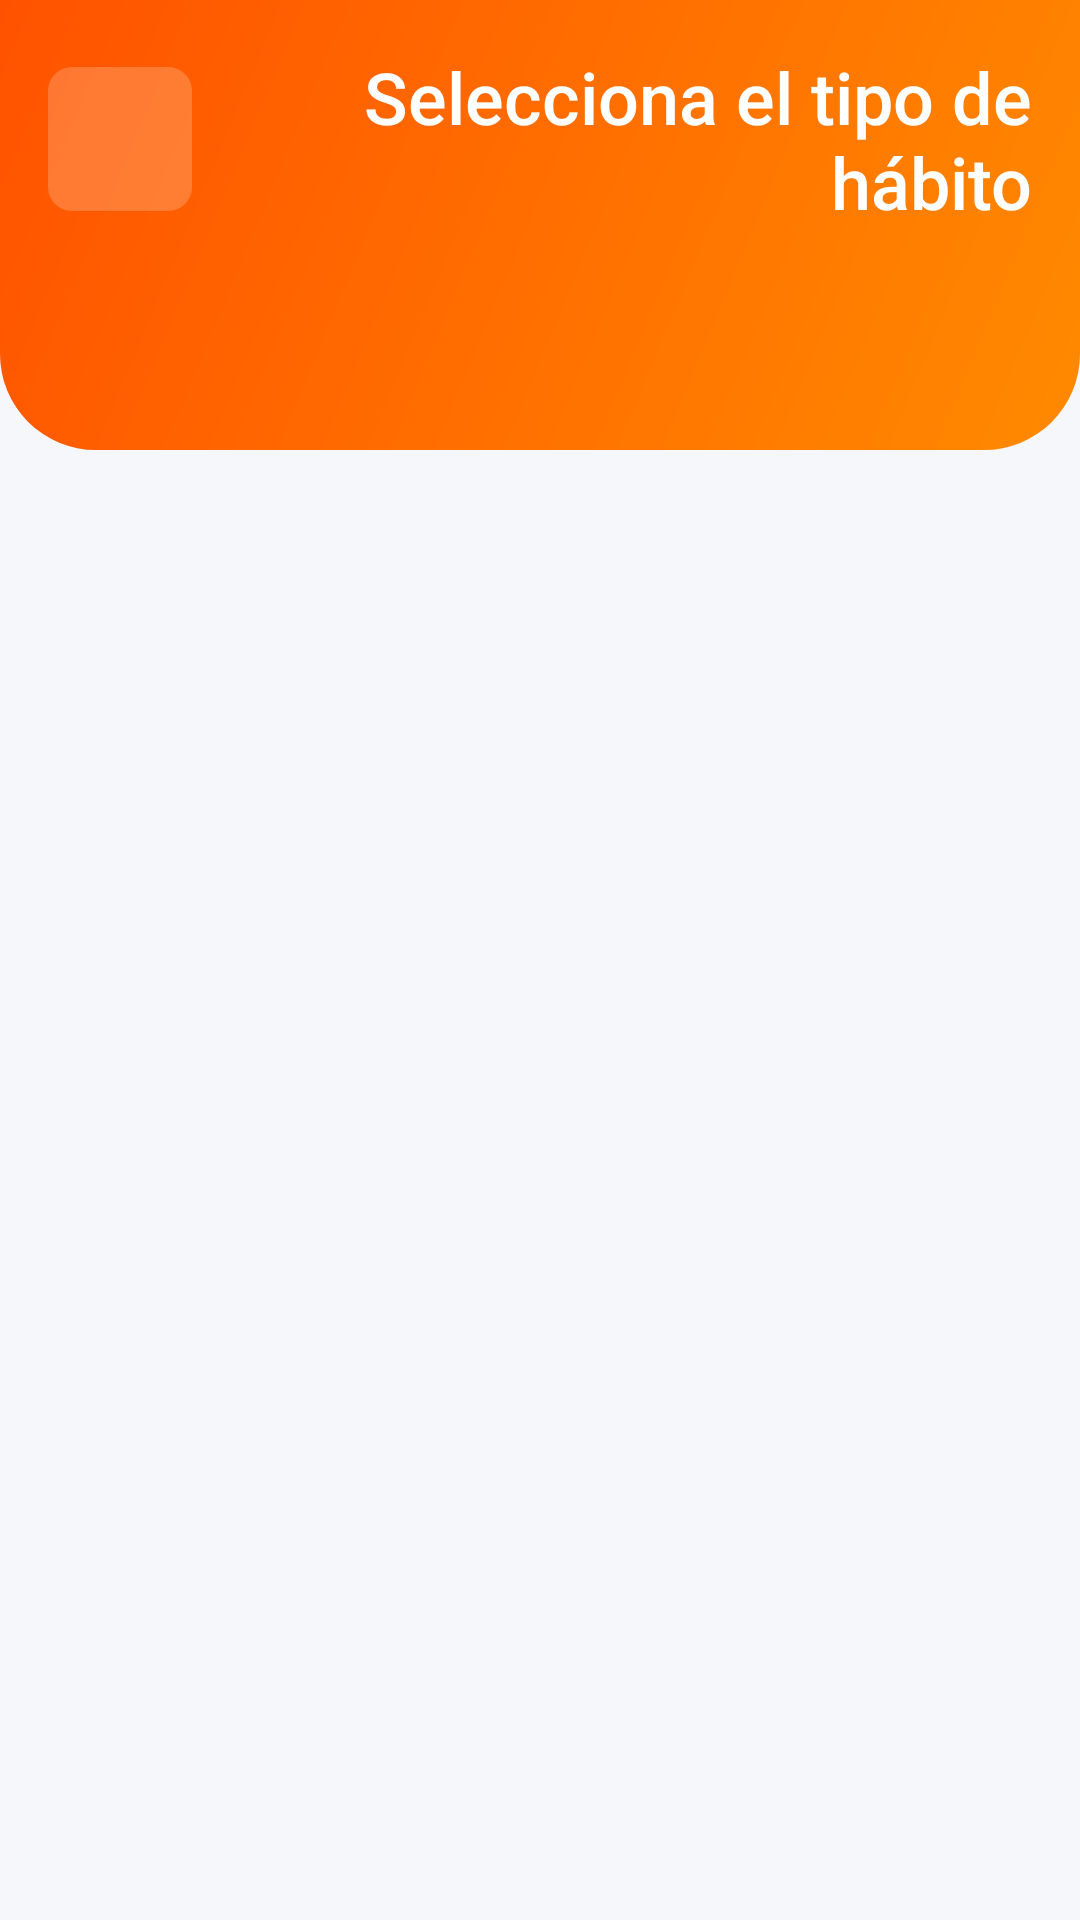

Write the Android layout XML for this screen, with the resource values it uses.
<!-- AndroidManifest.xml: application theme Theme.Proyecto_01_11_25 -->
<!-- res/layout/activity_select_habit_type.xml -->
<?xml version="1.0" encoding="utf-8"?>
<androidx.constraintlayout.widget.ConstraintLayout xmlns:android="http://schemas.android.com/apk/res/android"
    xmlns:app="http://schemas.android.com/apk/res-auto"
    android:layout_width="match_parent"
    android:layout_height="match_parent"
    android:background="#F5F7FA">

    
    <View
        android:id="@+id/headerBackground"
        android:layout_width="match_parent"
        android:layout_height="150dp"
        android:background="@drawable/bg_header_curve"
        app:layout_constraintTop_toTopOf="parent" />

    
    <androidx.constraintlayout.widget.ConstraintLayout
        android:id="@+id/headerLayout"
        android:layout_width="match_parent"
        android:layout_height="wrap_content"
        android:layout_margin="@dimen/margin_medium"
        app:layout_constraintTop_toTopOf="parent">

        <ImageButton
            android:id="@+id/btnBack"
            android:layout_width="48dp"
            android:layout_height="48dp"
            android:src="@drawable/ic_arrow_back_24"
            android:background="@drawable/drawable_gradient_orange"
            android:backgroundTint="#33FFFFFF"
            android:contentDescription="@string/back"
            app:tint="@android:color/white"
            android:padding="12dp"
            app:layout_constraintStart_toStartOf="parent"
            app:layout_constraintTop_toTopOf="parent"
            app:layout_constraintBottom_toBottomOf="parent" />

        <TextView
            android:layout_width="0dp"
            android:layout_height="wrap_content"
            android:text="@string/select_habit_type"
            android:fontFamily="sans-serif-medium"
            android:textColor="@android:color/white"
            android:textSize="24sp"
            android:gravity="center_vertical|end"
            app:layout_constraintTop_toTopOf="parent"
            app:layout_constraintBottom_toBottomOf="parent"
            app:layout_constraintStart_toEndOf="@id/btnBack"
            app:layout_constraintEnd_toEndOf="parent" />
    </androidx.constraintlayout.widget.ConstraintLayout>

    
    
    <androidx.recyclerview.widget.RecyclerView
        android:id="@+id/rvHabitTypes"
        android:layout_width="0dp"
        android:layout_height="0dp"
        android:layout_marginTop="@dimen/margin_medium"
        android:paddingHorizontal="@dimen/padding_medium"
        android:paddingBottom="@dimen/padding_large"
        android:clipToPadding="false"
        app:layout_constraintTop_toBottomOf="@id/headerLayout"
        app:layout_constraintBottom_toBottomOf="parent"
        app:layout_constraintStart_toStartOf="parent"
        app:layout_constraintEnd_toEndOf="parent" />

</androidx.constraintlayout.widget.ConstraintLayout>
<!-- resources referenced by this layout -->
<resources>
  <dimen name="margin_medium">16dp</dimen>
  <dimen name="padding_large">24dp</dimen>
  <dimen name="padding_medium">16dp</dimen>
  <!-- drawable bg_header_curve (drawable) -->
  <?xml version="1.0" encoding="utf-8"?>
  <layer-list xmlns:android="http://schemas.android.com/apk/res/android">
      <item>
          <shape android:shape="rectangle">
              <gradient
                  android:startColor="@color/orangeStart"
                  android:endColor="@color/orangeEnd"
                  android:angle="135" />
              <corners
                  android:bottomLeftRadius="32dp"
                  android:bottomRightRadius="32dp" />
          </shape>
      </item>
  </layer-list>
  <!-- drawable drawable_gradient_orange (drawable) -->
  <?xml version="1.0" encoding="utf-8"?>
  <shape xmlns:android="http://schemas.android.com/apk/res/android"
      android:shape="rectangle">
      <gradient
          android:startColor="@color/orangeStart"
          android:endColor="@color/orangeEnd"
          android:angle="45" />
      <corners android:radius="@dimen/button_corner_radius" />
  </shape>
  <string name="back">Volver</string>
  <string name="select_habit_type">Selecciona el tipo de hábito</string>
  <style name="Theme.Proyecto_01_11_25" parent="Theme.Material3.Light.NoActionBar">
          <item name="android:statusBarColor">@android:color/transparent</item>
          <item name="android:windowFullscreen">true</item>
  
          
          <item name="colorPrimary">@color/orangePrimary</item>
          <item name="colorPrimaryVariant">@color/orangeDark</item>
          <item name="colorOnPrimary">@color/white</item>
          
          <item name="colorSecondary">@color/orangeAccent</item>
          <item name="colorSecondaryVariant">@color/orangeDark</item>
          <item name="colorOnSecondary">@color/white</item>
          
          <item name="android:windowBackground">@color/cardWhite</item>
      </style>
  <color name="orangeStart">#FF8A00</color>
  <color name="orangeEnd">#FF5200</color>
  <dimen name="button_corner_radius">8dp</dimen>
  <color name="orangePrimary">#FF9800</color>
  <color name="orangeDark">#F57C00</color>
  <color name="white">#FFFFFFFF</color>
  <color name="orangeAccent">#FF5722</color>
  <color name="cardWhite">#FFFFFF</color>
</resources>
